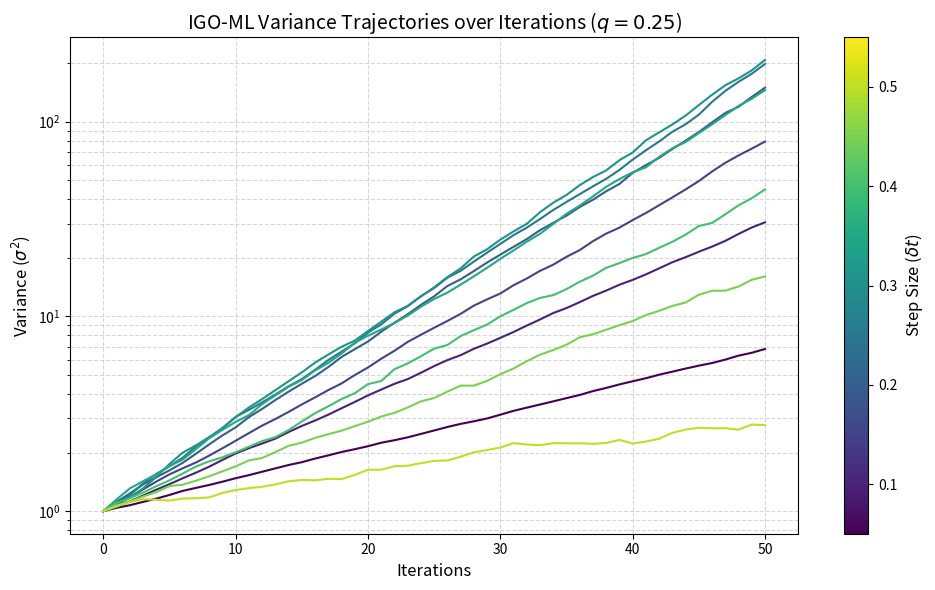

Here is the Python script that generated this plot:
import numpy as np
import matplotlib.pyplot as plt

def linear_function(x):
    """A simple linear objective function."""
    return x

def get_variance_trajectory(dt, q=0.25, N=2000, iterations=50):
    """
    Runs IGO-ML and returns the history of variance.
    """
    mu = 0.0
    sigma_sq = 1.0
    num_elites = max(1, int(N * q))
    
    variance_history = [sigma_sq]
    
    for _ in range(iterations):
        # 1. Sample N points
        samples = np.random.normal(mu, np.sqrt(sigma_sq), N)
        
        # 2. Evaluate fitness
        fitness = linear_function(samples)
        
        # 3. Select elites
        elite_indices = np.argsort(fitness)[::-1][:num_elites]
        elites = samples[elite_indices]
        
        # 4. Elite statistics
        mu_star = np.mean(elites)
        sigma_sq_star = np.var(elites)
        
        # 5. IGO-ML parameter updates
        variance_injection = dt * (1 - dt) * (mu_star - mu)**2
        sigma_sq = (1 - dt) * sigma_sq + dt * sigma_sq_star + variance_injection
        mu = (1 - dt) * mu + dt * mu_star
        
        variance_history.append(sigma_sq)
        
    return variance_history

# --- Plotting Setup ---
maxdt = 0.55
dts = np.arange(0.05, maxdt, 0.05)
q = 0.25
iterations = 50

plt.figure(figsize=(10, 6))
colormap = plt.get_cmap('viridis')

for i, dt in enumerate(dts):
    # Get the color from the colormap based on the index
    color = colormap(i / len(dts))
    
    # Run simulation
    history = get_variance_trajectory(dt, q=q, iterations=iterations)
    
    # Plot the line
    plt.plot(range(iterations + 1), history, color=color, linewidth=1.5)

# Create a colorbar to act as a legend for \delta t
sm = plt.cm.ScalarMappable(cmap=colormap, norm=plt.Normalize(vmin=0.05, vmax=maxdt))
sm.set_array([]) # Dummy array for the colorbar
cbar = plt.colorbar(sm, ax=plt.gca())
cbar.set_label(r'Step Size ($\delta t$)', fontsize=12)

plt.title(r'IGO-ML Variance Trajectories over Iterations ($q=0.25$)', fontsize=14)
plt.xlabel('Iterations', fontsize=12)
plt.ylabel(r'Variance ($\sigma^2$)', fontsize=12)
plt.yscale('log') # Log scale helps visualize both stabilizing and exploding variances
plt.grid(True, which="both", ls="--", alpha=0.5)
plt.tight_layout()
plt.show()
